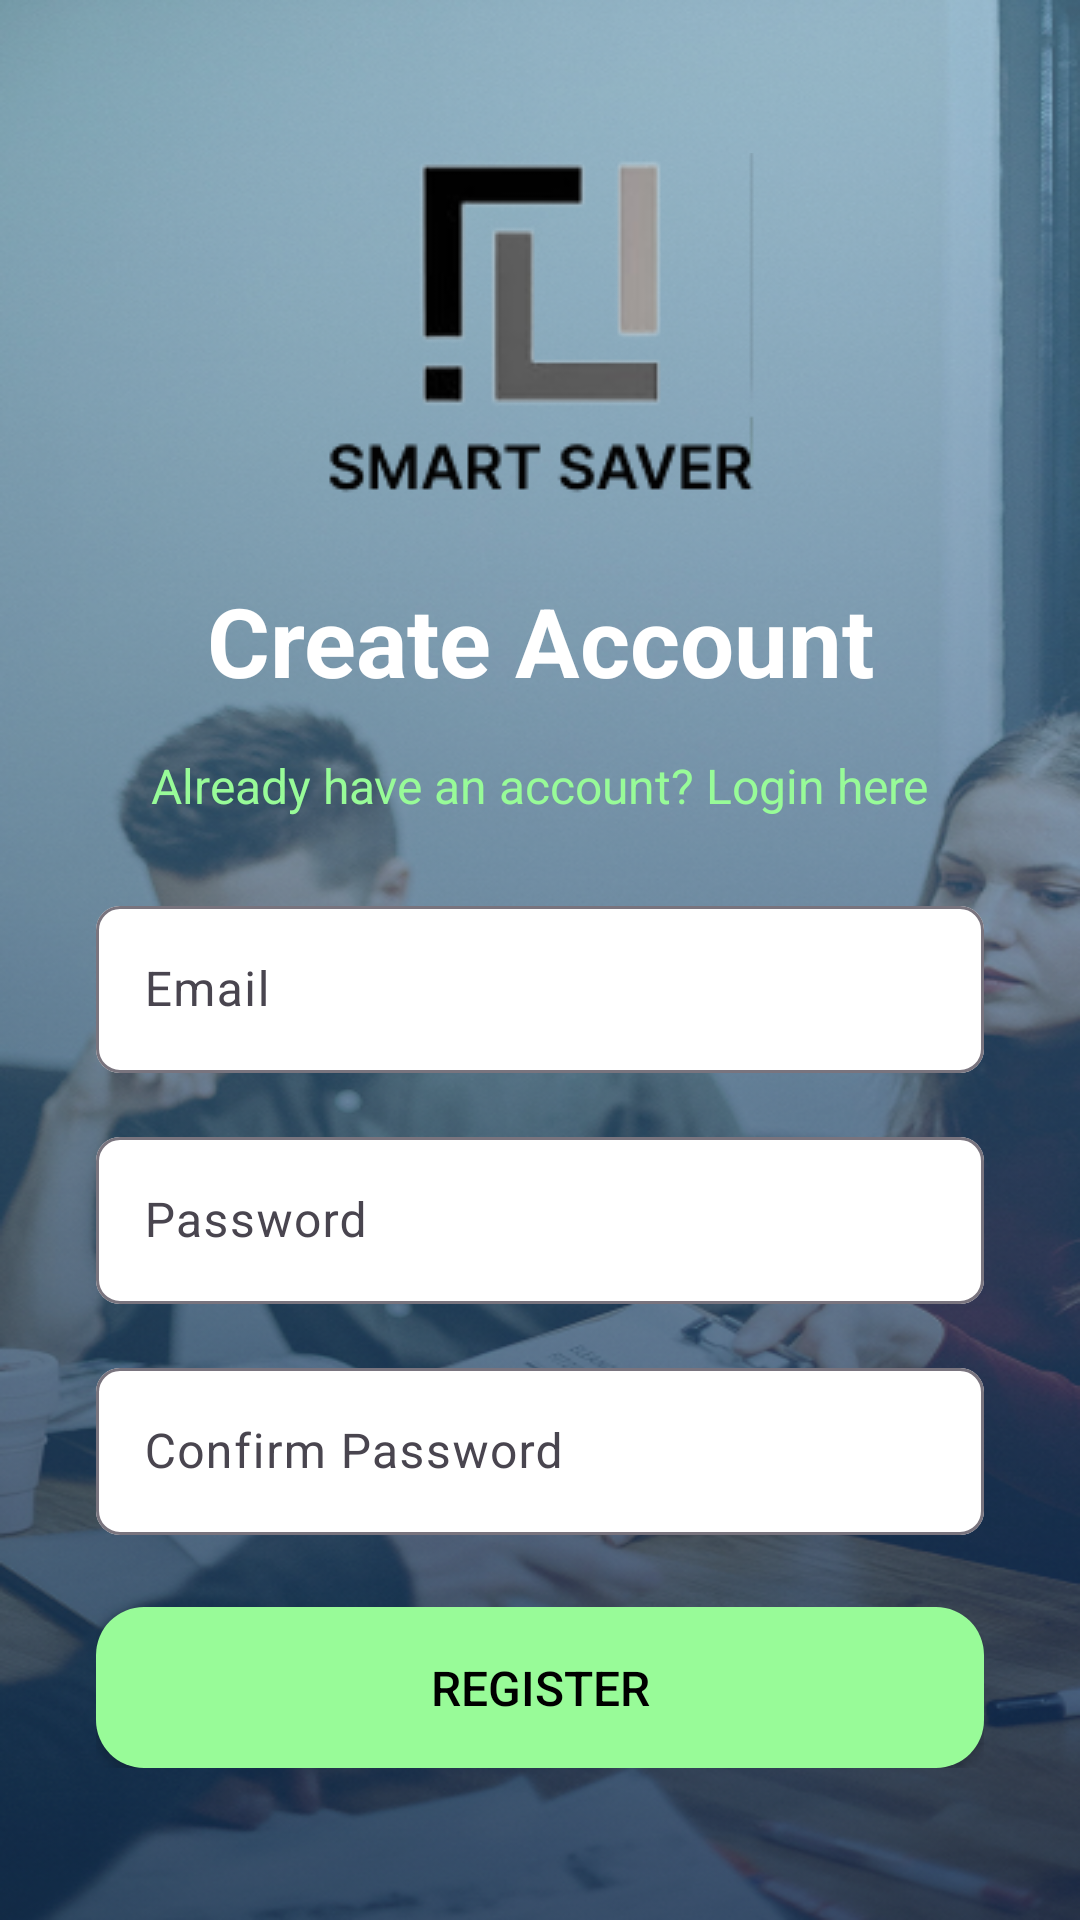

Produce the Android XML layout that renders to this screen, including the resource entries it uses.
<!-- AndroidManifest.xml: application theme Theme.Prog3C -->
<!-- res/layout/activity_register.xml -->
<?xml version="1.0" encoding="utf-8"?>
<androidx.constraintlayout.widget.ConstraintLayout xmlns:android="http://schemas.android.com/apk/res/android"
    xmlns:app="http://schemas.android.com/apk/res-auto"
    xmlns:tools="http://schemas.android.com/tools"
    android:layout_width="match_parent"
    android:layout_height="match_parent"
    android:padding="16dp"
    android:background="@drawable/background_register"
    tools:context=".RegisterActivity">

    <LinearLayout
        android:id="@+id/registerForm"
        android:layout_width="0dp"
        android:layout_height="wrap_content"
        android:orientation="vertical"
        android:gravity="center"
        android:padding="16dp"
        app:layout_constraintTop_toTopOf="parent"
        app:layout_constraintBottom_toBottomOf="parent"
        app:layout_constraintStart_toStartOf="parent"
        app:layout_constraintEnd_toEndOf="parent">

        <ImageView
            android:id="@+id/logo"
            android:layout_width="wrap_content"
            android:layout_height="wrap_content"
            android:layout_gravity="center"
            android:src="@drawable/logo" />

        <TextView
            android:id="@+id/tvRegisterTitle"
            android:layout_width="wrap_content"
            android:layout_height="wrap_content"
            android:text="Create Account"
            android:textSize="32sp"
            android:textColor="@color/white"
            android:layout_marginTop="24dp"
            android:textStyle="bold"
            android:gravity="center" />

        <TextView
            android:id="@+id/tvLoginPrompt"
            android:layout_width="wrap_content"
            android:layout_height="wrap_content"
            android:layout_marginTop="16dp"
            android:text="Already have an account? Login here"
            android:textColor="@color/mint_green"
            android:textSize="16sp"
            android:layout_gravity="center" />

        
        <com.google.android.material.textfield.TextInputLayout
            android:layout_width="match_parent"
            android:layout_height="wrap_content"
            android:layout_marginTop="24dp"
            app:boxBackgroundMode="outline"
            app:boxBackgroundColor="@color/white"
            app:boxCornerRadiusTopStart="8dp"
            app:boxCornerRadiusTopEnd="8dp"
            app:boxCornerRadiusBottomStart="8dp"
            app:boxCornerRadiusBottomEnd="8dp">

            <EditText
                android:id="@+id/etRegisterEmail"
                android:layout_width="match_parent"
                android:layout_height="wrap_content"
                android:hint="Email"
                android:textColorHint="@color/hint_color"
                android:inputType="textEmailAddress"
                android:textColor="@color/black" />
        </com.google.android.material.textfield.TextInputLayout>

        
        <com.google.android.material.textfield.TextInputLayout
            android:layout_width="match_parent"
            android:layout_height="wrap_content"
            android:layout_marginTop="16dp"
            app:boxBackgroundMode="outline"
            app:boxBackgroundColor="@color/white"
            app:boxCornerRadiusTopStart="8dp"
            app:boxCornerRadiusTopEnd="8dp"
            app:boxCornerRadiusBottomStart="8dp"
            app:boxCornerRadiusBottomEnd="8dp">

            <EditText
                android:id="@+id/etRegisterPassword"
                android:layout_width="match_parent"
                android:layout_height="wrap_content"
                android:hint="Password"
                android:textColorHint="@color/hint_color"
                android:inputType="textPassword"
                android:textColor="@color/black"/>
        </com.google.android.material.textfield.TextInputLayout>

        
        <com.google.android.material.textfield.TextInputLayout
            android:layout_width="match_parent"
            android:layout_height="wrap_content"
            android:layout_marginTop="16dp"
            app:boxBackgroundMode="outline"
            app:boxBackgroundColor="@color/white"
            app:boxCornerRadiusTopStart="8dp"
            app:boxCornerRadiusTopEnd="8dp"
            app:boxCornerRadiusBottomStart="8dp"
            app:boxCornerRadiusBottomEnd="8dp">

            <EditText
                android:id="@+id/etConfirmPassword"
                android:layout_width="match_parent"
                android:layout_height="wrap_content"
                android:hint="Confirm Password"
                android:textColorHint="@color/hint_color"
                android:inputType="textPassword"
                android:textColor="@color/black"/>
        </com.google.android.material.textfield.TextInputLayout>

        
        <Button
            android:id="@+id/btnRegister"
            android:layout_width="match_parent"
            android:layout_height="wrap_content"
            android:layout_marginTop="24dp"
            android:text="Register"
            android:padding="16dp"
            android:textSize="16dp"
            android:textColor="@color/black"
            android:background="@drawable/button_background"/>

    </LinearLayout>

</androidx.constraintlayout.widget.ConstraintLayout>
<!-- resources referenced by this layout -->
<resources>
  <color name="black">#FF000000</color>
  <color name="hint_color">#666666</color>
  <color name="mint_green">#98FB98</color>
  <color name="white">#FFFFFFFF</color>
  <!-- drawable background_register: png bitmap (drawable, 432644 bytes) -->
  <!-- drawable button_background (drawable) -->
  <?xml version="1.0" encoding="utf-8"?>
  <shape xmlns:android="http://schemas.android.com/apk/res/android">
      <solid android:color="@color/mint_green"/>
      <corners android:radius="16dp"/>
  </shape>
  <!-- drawable logo: png bitmap (drawable, 6277 bytes) -->
  <style name="Theme.Prog3C" parent="Base.Theme.Prog3C" />
  <style name="Base.Theme.Prog3C" parent="Theme.Material3.DayNight.NoActionBar">
          
          
      </style>
</resources>
